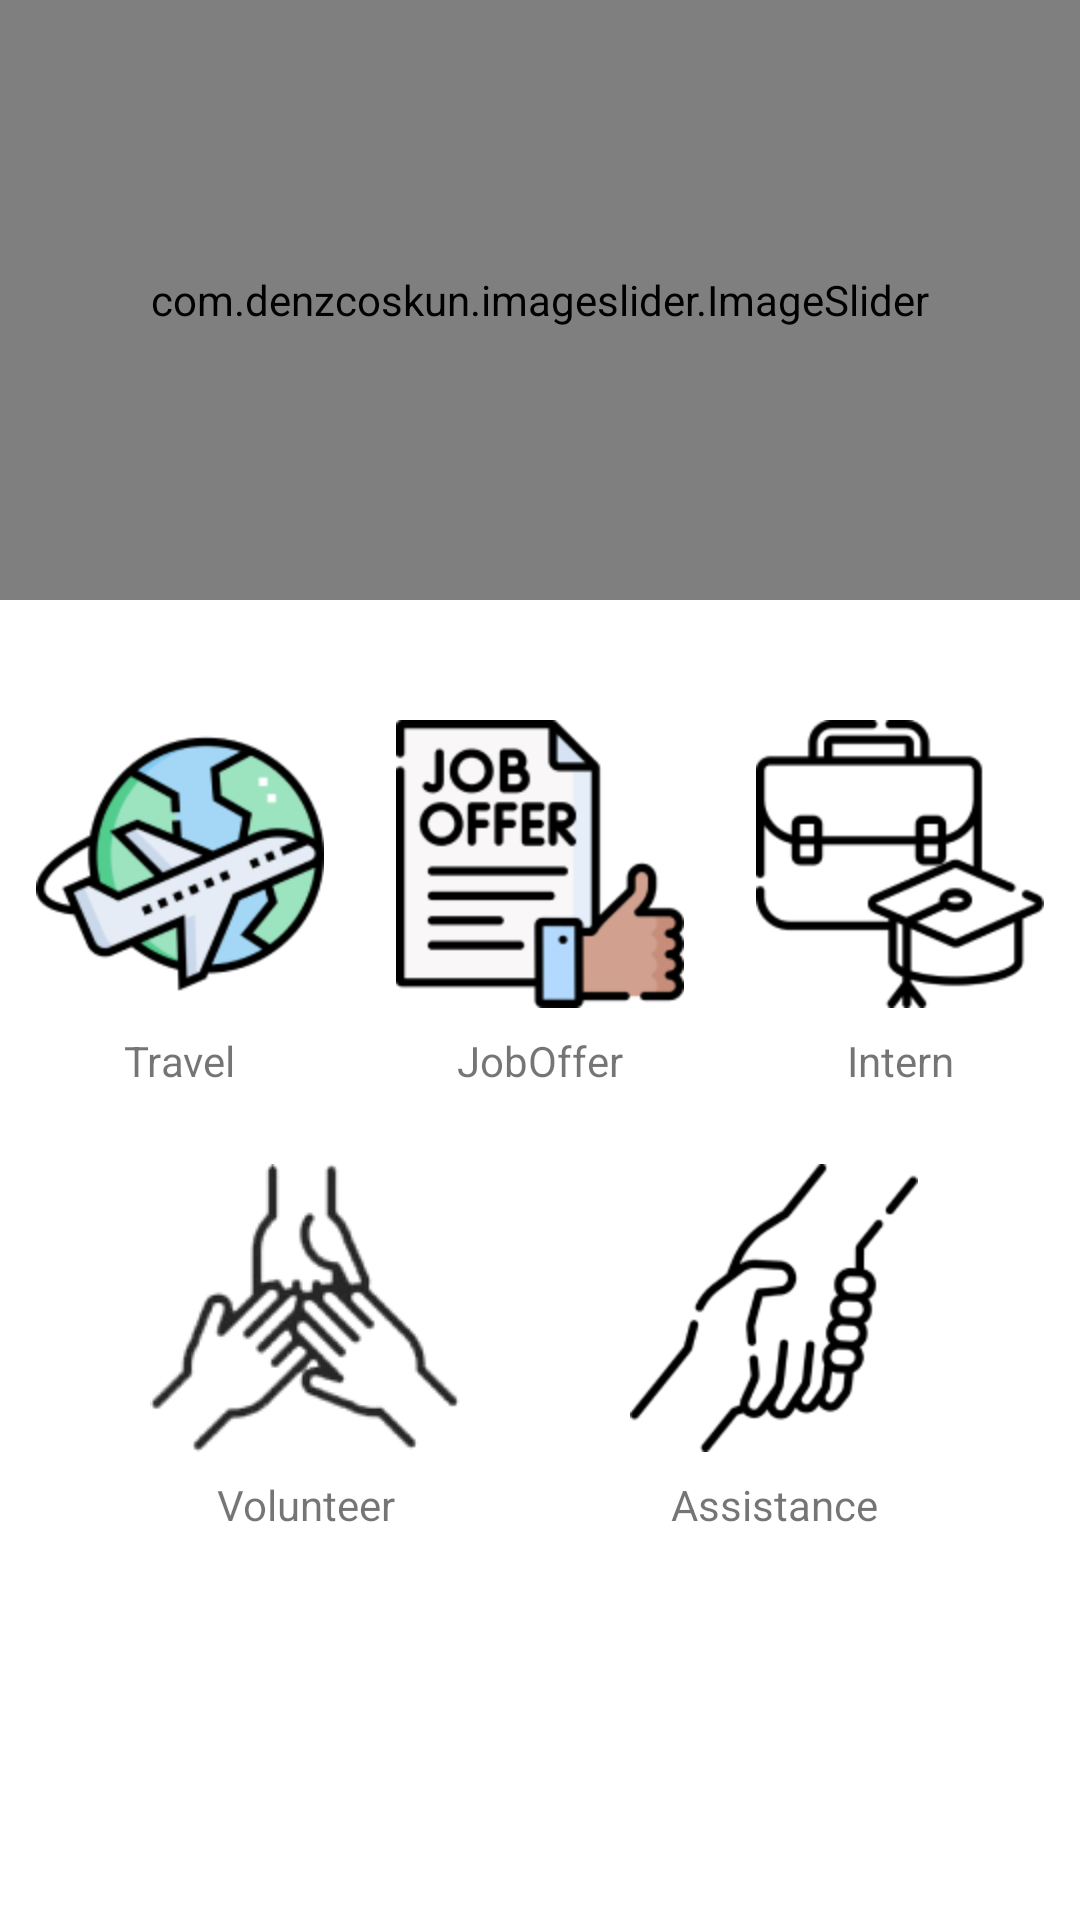

Here is an Android app screen rendered from its layout file. Give the layout XML and the strings, colors and styles it references.
<!-- AndroidManifest.xml: application theme Theme.NorthKite -->
<!-- res/layout/fragment_home.xml -->
<?xml version="1.0" encoding="utf-8"?>
<ScrollView xmlns:android="http://schemas.android.com/apk/res/android"
    xmlns:app="http://schemas.android.com/apk/res-auto"
    xmlns:tools="http://schemas.android.com/tools"
    android:layout_width="match_parent"
    android:layout_height="match_parent">

    <androidx.constraintlayout.widget.ConstraintLayout
        android:layout_width="match_parent"
        android:layout_height="wrap_content"
        tools:context=".ui.home.HomeFragment">

        <com.denzcoskun.imageslider.ImageSlider
            android:id="@+id/slideshow"
            android:layout_width="match_parent"
            android:layout_height="200dp"
            app:iss_auto_cycle="true"
            app:iss_delay="1000"
            app:iss_period="1000"
            app:iss_text_align="CENTER"
            app:layout_constraintEnd_toEndOf="parent"
            app:layout_constraintStart_toStartOf="parent"
            app:layout_constraintTop_toTopOf="parent" />

        <ImageView
            android:id="@+id/buttonTravel"
            android:layout_width="0dp"
            android:layout_height="96dp"
            android:layout_marginStart="8dp"
            android:layout_marginTop="40dp"
            android:layout_marginEnd="8dp"
            android:clickable="true"
            android:contentDescription="@string/buttontravel"
            android:focusable="true"
            app:layout_constraintEnd_toStartOf="@+id/buttonJobOffer"
            app:layout_constraintStart_toStartOf="parent"
            app:layout_constraintTop_toBottomOf="@+id/slideshow"
            app:srcCompat="@drawable/button_travel_icon" />

        <TextView
            android:id="@+id/textViewTravel"
            android:layout_width="wrap_content"
            android:layout_height="wrap_content"
            android:layout_marginTop="8dp"
            android:text="@string/travel"
            app:layout_constraintEnd_toEndOf="@+id/buttonTravel"
            app:layout_constraintStart_toStartOf="@+id/buttonTravel"
            app:layout_constraintTop_toBottomOf="@+id/buttonTravel" />

        <ImageView
            android:id="@+id/buttonJobOffer"
            android:layout_width="0dp"
            android:layout_height="96dp"
            android:layout_marginStart="8dp"
            android:layout_marginEnd="8dp"
            android:clickable="true"
            android:contentDescription="@string/buttonjoboffer"
            android:focusable="true"
            app:layout_constraintEnd_toStartOf="@+id/buttonIntern"
            app:layout_constraintStart_toEndOf="@+id/buttonTravel"
            app:layout_constraintTop_toTopOf="@+id/buttonTravel"
            app:srcCompat="@drawable/button_joboffer_icon" />

        <TextView
            android:id="@+id/textViewJobOffer"
            android:layout_width="wrap_content"
            android:layout_height="wrap_content"
            android:layout_marginTop="8dp"
            android:text="@string/joboffer"
            app:layout_constraintEnd_toEndOf="@+id/buttonJobOffer"
            app:layout_constraintStart_toStartOf="@+id/buttonJobOffer"
            app:layout_constraintTop_toBottomOf="@+id/buttonJobOffer" />

        <ImageView
            android:id="@+id/buttonVolunteer"
            android:layout_width="0dp"
            android:layout_height="96dp"
            android:layout_marginStart="32dp"
            android:layout_marginTop="52dp"
            android:layout_marginEnd="8dp"
            android:clickable="true"
            android:contentDescription="@string/buttonintern"
            android:focusable="true"
            app:layout_constraintEnd_toStartOf="@+id/buttonAssistance"
            app:layout_constraintStart_toStartOf="parent"
            app:layout_constraintTop_toBottomOf="@+id/buttonTravel"
            app:srcCompat="@drawable/button_volunteer_icon" />

        <TextView
            android:id="@+id/textViewVolunteer"
            android:layout_width="wrap_content"
            android:layout_height="wrap_content"
            android:layout_marginTop="8dp"
            android:text="@string/volunteer"
            app:layout_constraintEnd_toEndOf="@+id/buttonVolunteer"
            app:layout_constraintStart_toStartOf="@+id/buttonVolunteer"
            app:layout_constraintTop_toBottomOf="@+id/buttonVolunteer" />

        <ImageView
            android:id="@+id/buttonAssistance"
            android:layout_width="0dp"
            android:layout_height="96dp"
            android:layout_marginStart="8dp"
            android:layout_marginEnd="32dp"
            android:clickable="true"
            android:contentDescription="@string/buttonvolunteer"
            android:focusable="true"
            app:layout_constraintEnd_toEndOf="parent"
            app:layout_constraintStart_toEndOf="@+id/buttonVolunteer"
            app:layout_constraintTop_toTopOf="@+id/buttonVolunteer"
            app:srcCompat="@drawable/button_icon_assistance" />

        <TextView
            android:id="@+id/textViewAssistance"
            android:layout_width="wrap_content"
            android:layout_height="wrap_content"
            android:layout_marginTop="8dp"
            android:text="@string/assistance"
            app:layout_constraintEnd_toEndOf="@+id/buttonAssistance"
            app:layout_constraintStart_toStartOf="@+id/buttonAssistance"
            app:layout_constraintTop_toBottomOf="@+id/buttonAssistance" />

        <ImageView
            android:id="@+id/buttonIntern"
            android:layout_width="0dp"
            android:layout_height="96dp"
            android:layout_marginStart="8dp"
            android:layout_marginEnd="8dp"
            android:clickable="true"
            android:contentDescription="@string/buttonAssistance"
            android:focusable="true"
            app:layout_constraintEnd_toEndOf="parent"
            app:layout_constraintStart_toEndOf="@+id/buttonJobOffer"
            app:layout_constraintTop_toTopOf="@+id/buttonJobOffer"
            app:srcCompat="@drawable/button_intern_icon" />

        <TextView
            android:id="@+id/textViewIntern"
            android:layout_width="wrap_content"
            android:layout_height="wrap_content"
            android:layout_marginTop="8dp"
            android:text="@string/intern"
            app:layout_constraintEnd_toEndOf="@+id/buttonIntern"
            app:layout_constraintStart_toStartOf="@+id/buttonIntern"
            app:layout_constraintTop_toBottomOf="@+id/buttonIntern" />

    </androidx.constraintlayout.widget.ConstraintLayout>
</ScrollView>
<!-- resources referenced by this layout -->
<resources>
  <!-- drawable button_icon_assistance: png bitmap (drawable, 5146 bytes) -->
  <!-- drawable button_intern_icon: png bitmap (drawable, 4420 bytes) -->
  <!-- drawable button_joboffer_icon: png bitmap (drawable, 6927 bytes) -->
  <!-- drawable button_travel_icon: png bitmap (drawable, 11309 bytes) -->
  <!-- drawable button_volunteer_icon: png bitmap (drawable, 13326 bytes) -->
  <string name="assistance">Assistance</string>
  <string name="buttonAssistance">buttonAssistance</string>
  <string name="buttonintern">buttonIntern</string>
  <string name="buttonjoboffer">buttonJobOffer</string>
  <string name="buttontravel">buttonTravel</string>
  <string name="buttonvolunteer">buttonVolunteer</string>
  <string name="intern">Intern</string>
  <string name="joboffer">JobOffer</string>
  <string name="travel">Travel</string>
  <string name="volunteer">Volunteer</string>
  <style name="Theme.NorthKite" parent="Theme.MaterialComponents.DayNight.DarkActionBar">
          
          <item name="colorPrimary">@color/purple_200</item>
          <item name="colorPrimaryVariant">@color/purple_700</item>
          <item name="colorOnPrimary">@color/white</item>
          
          <item name="colorSecondary">@color/teal_200</item>
          <item name="colorSecondaryVariant">@color/teal_700</item>
          <item name="colorOnSecondary">@color/black</item>
          
          <item name="android:statusBarColor">?attr/colorPrimaryVariant</item>
          
      </style>
  <color name="purple_200">#FFBB86FC</color>
  <color name="purple_700">#FF3700B3</color>
  <color name="white">#FFFFFFFF</color>
  <color name="teal_200">#FF03DAC5</color>
  <color name="teal_700">#FF018786</color>
  <color name="black">#FF000000</color>
</resources>
